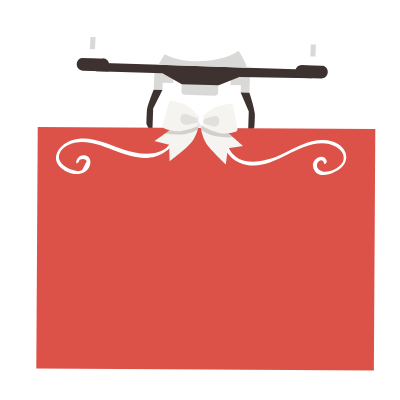
t = 0.00 s
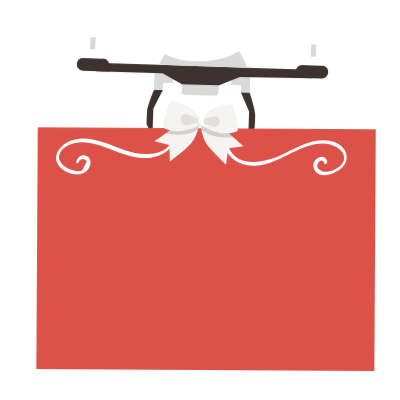
t = 0.17 s
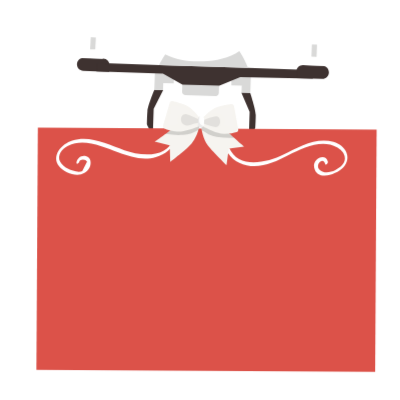
t = 0.33 s
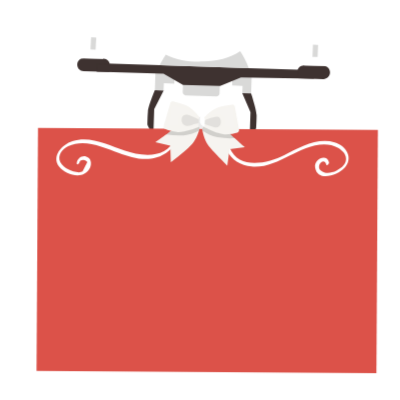
t = 0.50 s
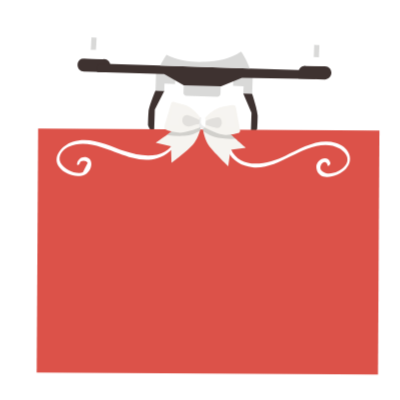
t = 0.67 s
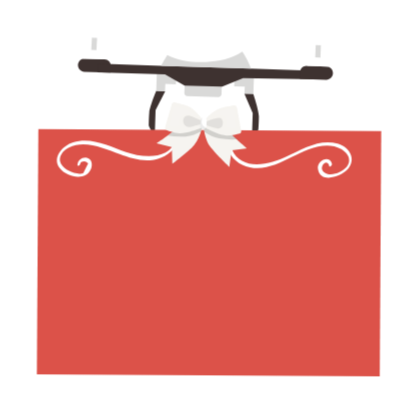
t = 0.83 s

The animated SVG that drew these frames (rendered in a browser with its animation timeline set to each time). Animation: 10 CSS @keyframes rules; one cycle of 1.00 s, repeats indefinitely.

<svg width="400" height="400" xmlns="http://www.w3.org/2000/svg">
 <g>
  <title>background</title>
 
 </g>

 <g>
  <title>background</title>
 </g>
 <g>
  <title>Layer 1</title>
  <style type="text/css">:root {
        --animate-duration: 1s;
        --animate-delay: 1s;
        --animate-repeat: 1;
      }
      
       .animate__animated {
        -webkit-animation-duration: 1s;
        animation-duration: 1s;
        -webkit-animation-duration: var(--animate-duration);
        animation-duration: var(--animate-duration);
        -webkit-animation-fill-mode: both;
        animation-fill-mode: both;
      }
    @-webkit-keyframes jello {

    from,
    11.1%,
    to {
        -webkit-transform: none;
        transform: none
    }

    22.2% {
        -webkit-transform: skewX(-12.5deg) skewY(-12.5deg);
        transform: skewX(-12.5deg) skewY(-12.5deg)
    }

    33.3% {
        -webkit-transform: skewX(6.25deg) skewY(6.25deg);
        transform: skewX(6.25deg) skewY(6.25deg)
    }

    44.4% {
        -webkit-transform: skewX(-3.125deg) skewY(-3.125deg);
        transform: skewX(-3.125deg) skewY(-3.125deg)
    }

    55.5% {
        -webkit-transform: skewX(1.5625deg) skewY(1.5625deg);
        transform: skewX(1.5625deg) skewY(1.5625deg)
    }

    66.6% {
        -webkit-transform: skewX(-.78125deg) skewY(-.78125deg);
        transform: skewX(-.78125deg) skewY(-.78125deg)
    }

    77.7% {
        -webkit-transform: skewX(.390625deg) skewY(.390625deg);
        transform: skewX(.390625deg) skewY(.390625deg)
    }

    88.8% {
        -webkit-transform: skewX(-.1953125deg) skewY(-.1953125deg);
        transform: skewX(-.1953125deg) skewY(-.1953125deg)
    }
}

@keyframes jello {

    from,
    11.1%,
    to {
        -webkit-transform: none;
        transform: none
    }

    22.2% {
        -webkit-transform: skewX(-12.5deg) skewY(-12.5deg);
        transform: skewX(-12.5deg) skewY(-12.5deg)
    }

    33.3% {
        -webkit-transform: skewX(6.25deg) skewY(6.25deg);
        transform: skewX(6.25deg) skewY(6.25deg)
    }

    44.4% {
        -webkit-transform: skewX(-3.125deg) skewY(-3.125deg);
        transform: skewX(-3.125deg) skewY(-3.125deg)
    }

    55.5% {
        -webkit-transform: skewX(1.5625deg) skewY(1.5625deg);
        transform: skewX(1.5625deg) skewY(1.5625deg)
    }

    66.6% {
        -webkit-transform: skewX(-.78125deg) skewY(-.78125deg);
        transform: skewX(-.78125deg) skewY(-.78125deg)
    }

    77.7% {
        -webkit-transform: skewX(.390625deg) skewY(.390625deg);
        transform: skewX(.390625deg) skewY(.390625deg)
    }

    88.8% {
        -webkit-transform: skewX(-.1953125deg) skewY(-.1953125deg);
        transform: skewX(-.1953125deg) skewY(-.1953125deg)
    }
}

.animate__jello {
    -webkit-animation-name: jello;
    animation-name: jello;
    -webkit-transform-origin: center;
    transform-origin: center
}

    .animate__animated.animate__infinite {
          -webkit-animation-iteration-count: infinite;
          animation-iteration-count: infinite;
        }
    
    .animate__animated.animate__slower {
          -webkit-animation-duration: calc(1s * 8);
          animation-duration: calc(1s * 8);
          -webkit-animation-duration: calc(var(--animate-duration) * 8);
          animation-duration: calc(var(--animate-duration) * 8);
        }</style>
  <style type="text/css">:root {
        --animate-duration: 1s;
        --animate-delay: 1s;
        --animate-repeat: 1;
      }
      
       .animate__animated {
        -webkit-animation-duration: 1s;
        animation-duration: 1s;
        -webkit-animation-duration: var(--animate-duration);
        animation-duration: var(--animate-duration);
        -webkit-animation-fill-mode: both;
        animation-fill-mode: both;
      }
    @-webkit-keyframes jello {

    from,
    11.1%,
    to {
        -webkit-transform: none;
        transform: none
    }

    22.2% {
        -webkit-transform: skewX(-12.5deg) skewY(-12.5deg);
        transform: skewX(-12.5deg) skewY(-12.5deg)
    }

    33.3% {
        -webkit-transform: skewX(6.25deg) skewY(6.25deg);
        transform: skewX(6.25deg) skewY(6.25deg)
    }

    44.4% {
        -webkit-transform: skewX(-3.125deg) skewY(-3.125deg);
        transform: skewX(-3.125deg) skewY(-3.125deg)
    }

    55.5% {
        -webkit-transform: skewX(1.5625deg) skewY(1.5625deg);
        transform: skewX(1.5625deg) skewY(1.5625deg)
    }

    66.6% {
        -webkit-transform: skewX(-.78125deg) skewY(-.78125deg);
        transform: skewX(-.78125deg) skewY(-.78125deg)
    }

    77.7% {
        -webkit-transform: skewX(.390625deg) skewY(.390625deg);
        transform: skewX(.390625deg) skewY(.390625deg)
    }

    88.8% {
        -webkit-transform: skewX(-.1953125deg) skewY(-.1953125deg);
        transform: skewX(-.1953125deg) skewY(-.1953125deg)
    }
}

@keyframes jello {

    from,
    11.1%,
    to {
        -webkit-transform: none;
        transform: none
    }

    22.2% {
        -webkit-transform: skewX(-12.5deg) skewY(-12.5deg);
        transform: skewX(-12.5deg) skewY(-12.5deg)
    }

    33.3% {
        -webkit-transform: skewX(6.25deg) skewY(6.25deg);
        transform: skewX(6.25deg) skewY(6.25deg)
    }

    44.4% {
        -webkit-transform: skewX(-3.125deg) skewY(-3.125deg);
        transform: skewX(-3.125deg) skewY(-3.125deg)
    }

    55.5% {
        -webkit-transform: skewX(1.5625deg) skewY(1.5625deg);
        transform: skewX(1.5625deg) skewY(1.5625deg)
    }

    66.6% {
        -webkit-transform: skewX(-.78125deg) skewY(-.78125deg);
        transform: skewX(-.78125deg) skewY(-.78125deg)
    }

    77.7% {
        -webkit-transform: skewX(.390625deg) skewY(.390625deg);
        transform: skewX(.390625deg) skewY(.390625deg)
    }

    88.8% {
        -webkit-transform: skewX(-.1953125deg) skewY(-.1953125deg);
        transform: skewX(-.1953125deg) skewY(-.1953125deg)
    }
}

.animate__jello {
    -webkit-animation-name: jello;
    animation-name: jello;
    -webkit-transform-origin: center;
    transform-origin: center
}

    .animate__animated.animate__infinite {
          -webkit-animation-iteration-count: infinite;
          animation-iteration-count: infinite;
        }
    
    .animate__animated.animate__slower {
          -webkit-animation-duration: calc(1s * 8);
          animation-duration: calc(1s * 8);
          -webkit-animation-duration: calc(var(--animate-duration) * 8);
          animation-duration: calc(var(--animate-duration) * 8);
        }</style>
  <style type="text/css">:root {
        --animate-duration: 1s;
        --animate-delay: 1s;
        --animate-repeat: 1;
      }
      
       .animate__animated {
        -webkit-animation-duration: 1s;
        animation-duration: 1s;
        -webkit-animation-duration: var(--animate-duration);
        animation-duration: var(--animate-duration);
        -webkit-animation-fill-mode: both;
        animation-fill-mode: both;
      }
    @-webkit-keyframes pulse {
            from {
                -webkit-transform: scale3d(1, 1, 1);
                transform: scale3d(1, 1, 1)
            }

            50% {
                -webkit-transform: scale3d(1.05, 1.05, 1.05);
                transform: scale3d(1.05, 1.05, 1.05)
            }

            to {
                -webkit-transform: scale3d(1, 1, 1);
                transform: scale3d(1, 1, 1)
            }
        }
        @keyframes pulse {
          from {
              -webkit-transform: scale3d(1, 1, 1);
              transform: scale3d(1, 1, 1)
          }

          50% {
              -webkit-transform: scale3d(1.05, 1.05, 1.05);
              transform: scale3d(1.05, 1.05, 1.05)
          }

          to {
              -webkit-transform: scale3d(1, 1, 1);
              transform: scale3d(1, 1, 1)
          }
        }
        .animate__pulse {
            -webkit-animation-name: pulse;
            animation-name: pulse
        }
        
    .animate__animated.animate__infinite {
          -webkit-animation-iteration-count: infinite;
          animation-iteration-count: infinite;
        }
    
    .animate__animated.animate__slower {
          -webkit-animation-duration: calc(1s * 8);
          animation-duration: calc(1s * 8);
          -webkit-animation-duration: calc(var(--animate-duration) * 8);
          animation-duration: calc(var(--animate-duration) * 8);
        }</style>
  <style type="text/css">:root {
        --animate-duration: 1s;
        --animate-delay: 1s;
        --animate-repeat: 1;
      }
      
       .animate__animated {
        -webkit-animation-duration: 1s;
        animation-duration: 1s;
        -webkit-animation-duration: var(--animate-duration);
        animation-duration: var(--animate-duration);
        -webkit-animation-fill-mode: both;
        animation-fill-mode: both;
      }
    @-webkit-keyframes jello {

    from,
    11.1%,
    to {
        -webkit-transform: none;
        transform: none
    }

    22.2% {
        -webkit-transform: skewX(-12.5deg) skewY(-12.5deg);
        transform: skewX(-12.5deg) skewY(-12.5deg)
    }

    33.3% {
        -webkit-transform: skewX(6.25deg) skewY(6.25deg);
        transform: skewX(6.25deg) skewY(6.25deg)
    }

    44.4% {
        -webkit-transform: skewX(-3.125deg) skewY(-3.125deg);
        transform: skewX(-3.125deg) skewY(-3.125deg)
    }

    55.5% {
        -webkit-transform: skewX(1.5625deg) skewY(1.5625deg);
        transform: skewX(1.5625deg) skewY(1.5625deg)
    }

    66.6% {
        -webkit-transform: skewX(-.78125deg) skewY(-.78125deg);
        transform: skewX(-.78125deg) skewY(-.78125deg)
    }

    77.7% {
        -webkit-transform: skewX(.390625deg) skewY(.390625deg);
        transform: skewX(.390625deg) skewY(.390625deg)
    }

    88.8% {
        -webkit-transform: skewX(-.1953125deg) skewY(-.1953125deg);
        transform: skewX(-.1953125deg) skewY(-.1953125deg)
    }
}

@keyframes jello {

    from,
    11.1%,
    to {
        -webkit-transform: none;
        transform: none
    }

    22.2% {
        -webkit-transform: skewX(-12.5deg) skewY(-12.5deg);
        transform: skewX(-12.5deg) skewY(-12.5deg)
    }

    33.3% {
        -webkit-transform: skewX(6.25deg) skewY(6.25deg);
        transform: skewX(6.25deg) skewY(6.25deg)
    }

    44.4% {
        -webkit-transform: skewX(-3.125deg) skewY(-3.125deg);
        transform: skewX(-3.125deg) skewY(-3.125deg)
    }

    55.5% {
        -webkit-transform: skewX(1.5625deg) skewY(1.5625deg);
        transform: skewX(1.5625deg) skewY(1.5625deg)
    }

    66.6% {
        -webkit-transform: skewX(-.78125deg) skewY(-.78125deg);
        transform: skewX(-.78125deg) skewY(-.78125deg)
    }

    77.7% {
        -webkit-transform: skewX(.390625deg) skewY(.390625deg);
        transform: skewX(.390625deg) skewY(.390625deg)
    }

    88.8% {
        -webkit-transform: skewX(-.1953125deg) skewY(-.1953125deg);
        transform: skewX(-.1953125deg) skewY(-.1953125deg)
    }
}

.animate__jello {
    -webkit-animation-name: jello;
    animation-name: jello;
    -webkit-transform-origin: center;
    transform-origin: center
}

    .animate__animated.animate__infinite {
          -webkit-animation-iteration-count: infinite;
          animation-iteration-count: infinite;
        }
    
    .animate__animated.animate__slower {
          -webkit-animation-duration: calc(1s * 8);
          animation-duration: calc(1s * 8);
          -webkit-animation-duration: calc(var(--animate-duration) * 8);
          animation-duration: calc(var(--animate-duration) * 8);
        }</style>
  <text fill="#000000" stroke="#000" stroke-width="0" x="495.99999" y="189.9375" id="svg_6" font-size="100" font-family="Helvetica, Arial, sans-serif" text-anchor="start" xml:space="preserve">text</text>
  <style type="text/css">:root {
        --animate-duration: 1s;
        --animate-delay: 1s;
        --animate-repeat: 1;
      }
      
       .animate__animated {
        -webkit-animation-duration: 1s;
        animation-duration: 1s;
        -webkit-animation-duration: var(--animate-duration);
        animation-duration: var(--animate-duration);
        -webkit-animation-fill-mode: both;
        animation-fill-mode: both;
      }
    @-webkit-keyframes pulse {
            from {
                -webkit-transform: scale3d(1, 1, 1);
                transform: scale3d(1, 1, 1)
            }

            50% {
                -webkit-transform: scale3d(1.05, 1.05, 1.05);
                transform: scale3d(1.05, 1.05, 1.05)
            }

            to {
                -webkit-transform: scale3d(1, 1, 1);
                transform: scale3d(1, 1, 1)
            }
        }
        @keyframes pulse {
          from {
              -webkit-transform: scale3d(1, 1, 1);
              transform: scale3d(1, 1, 1)
          }

          50% {
              -webkit-transform: scale3d(1.05, 1.05, 1.05);
              transform: scale3d(1.05, 1.05, 1.05)
          }

          to {
              -webkit-transform: scale3d(1, 1, 1);
              transform: scale3d(1, 1, 1)
          }
        }
        .animate__pulse {
            -webkit-animation-name: pulse;
            animation-name: pulse
        }
        
    .animate__animated.animate__infinite {
          -webkit-animation-iteration-count: infinite;
          animation-iteration-count: infinite;
        }
    
    .animate__animated.animate__slower {
          -webkit-animation-duration: calc(1s * 8);
          animation-duration: calc(1s * 8);
          -webkit-animation-duration: calc(var(--animate-duration) * 8);
          animation-duration: calc(var(--animate-duration) * 8);
        }</style>
  <g id="svg_1" class="animate__animated animate__pulse animate__infinite animate__slower">
   <g id="svg_8">
    <g stroke="null" id="svg_1944">
     <g stroke="null" id="svg_1945">
      <g stroke="null" id="svg_1946">
       <g stroke="null" id="svg_1947">
        <polygon stroke="null" points="230.55156457424164,84.91442358493805 240.94527184963226,85.23424780368805 240.62544763088226,92.4298883676529 249.4201101064682,92.7496896982193 250.0597585439682,73.56131994724274 230.87138879299164,74.20092260837555 " fill="#D9D9D8" id="svg_1948"/>
       </g>
       <path stroke="null" d="m181.46128,91.63037c0,1.59903 1.27922,2.87826 2.87826,3.03816l30.7014,0.95942c1.59903,0 2.87826,-1.27922 3.03816,-2.87826l0.63961,-20.4676l-36.45791,-1.11932l-0.79952,20.4676l0,0z" fill="#D9D9D8" id="svg_1949"/>
       <g stroke="null" id="svg_1950">
        <path stroke="null" d="m146.92221,110.81874c-0.47971,5.75651 -0.47971,12.95215 -0.47971,12.95215s2.07874,5.59661 5.91482,8.95457l0.79952,-24.30527l9.43588,-18.54876l-8.79467,-0.31981c0,0 -6.39612,15.3507 -6.87583,21.26711l0,0l-0.00001,0.00001z" fill="#3E3230" id="svg_1951"/>
       </g>
       <g stroke="null" id="svg_1952">
        <path stroke="null" d="m102.94886,58.37052l-19.50818,-0.63961c-3.51787,-0.1599 -6.55603,2.71835 -6.71593,6.23622c-0.1599,3.51787 2.71835,6.55603 6.23622,6.71593l25.9043,0.79952l0.1599,-6.55603c0.31981,-3.51787 -2.55845,-6.39612 -6.07632,-6.55603l0.00001,0z" fill="#3E3230" id="svg_1953"/>
       </g>
       <g stroke="null" id="svg_1954">
        <polygon stroke="null" points="153.79805505275726,89.55163061618805 162.43282067775726,89.87143194675446 162.75264489650726,82.67579138278961 173.1463521718979,82.99559271335602 173.46614587306976,72.28209173679352 154.43765771389008,70.36325323581696 " fill="#D9D9D8" id="svg_1955"/>
       </g>
       <g stroke="null" id="svg_1956">
        <g stroke="null" id="svg_1957">
         <polygon stroke="null" points="81.84164941310883,57.89081060886383 102.46913659572601,58.53041326999664 102.94885003566742,49.57585394382477 82.32136285305023,48.77633535861969 " fill="#FFFFFF" id="svg_1958"/>
        </g>
        <g stroke="null" id="svg_1959">
         <g stroke="null" id="svg_1960">
          <polygon stroke="null" points="89.83680474758148,49.096136689186096 94.95369470119476,49.25605261325836 95.5933278799057,37.10340368747711 90.4764074087143,36.94349157810211 " fill="#D9D9D8" id="svg_1961"/>
         </g>
         <g stroke="null" id="svg_1962">
          <rect stroke="null" height="5.7" width="3.901" fill="#FFFFFF" transform="matrix(-0.0524482,1.59823,-1.59823,-0.0524482,523.546,-62.1391) " y="264.17608" x="66.89839" id="svg_1963"/>
         </g>
         <g stroke="null" id="svg_1964">
          <path stroke="null" d="m93.51457,25.75029c-2.55845,-0.1599 -4.63559,1.91884 -4.63559,4.47729l0,0.47971l9.11288,0.31981l0,-0.47971c0,-2.55845 -2.07874,-4.79709 -4.47729,-4.79709l0,0l0,-0.00001z" fill="#FFFFFF" id="svg_1965"/>
         </g>
        </g>
       </g>
       <g stroke="null" id="svg_1966">
        <g stroke="null" opacity="0.6" id="svg_1967">
         <g stroke="null" id="svg_1968">
          <rect stroke="null" height="8.7" width="4" fill="#FFFFFF" transform="matrix(-0.0522883,1.59823,-1.59823,-0.0522883,600.699,-80.0593) " y="280.424" x="96.38624" id="svg_1969"/>
         </g>
         <g stroke="null" id="svg_1970">
          <g stroke="null" id="svg_1971">
           <rect stroke="null" height="2.2" width="5.2" fill="#FFFFFF" transform="matrix(-0.0519685,1.59823,-1.59823,-0.0519685,594.183,-87.236) " y="279.47682" x="95.9009" id="svg_1972"/>
          </g>
          <g stroke="null" id="svg_1973">
           <rect stroke="null" height="3.8" width="2.6" fill="#FFFFFF" transform="matrix(-0.0522883,1.59823,-1.59823,-0.0522883,588.26,-93.6995) " y="274.851" x="97.32524" id="svg_1974"/>
          </g>
          <g stroke="null" id="svg_1975">
           <path stroke="null" d="m141.0058,43.97924c-1.75893,0 -3.03816,1.27922 -3.19806,3.03816l0,0.31981l6.07632,0.1599l0,-0.31981c0.1599,-1.75893 -1.11932,-3.19806 -2.87826,-3.19806z" fill="#FFFFFF" id="svg_1976"/>
          </g>
         </g>
        </g>
        <g stroke="null" opacity="0.6" id="svg_1977">
         <g stroke="null" id="svg_1978">
          <rect stroke="null" height="8.7" width="4" fill="#FFFFFF" transform="matrix(-0.0522883,1.59823,-1.59823,-0.0522883,735.735,-202.357) " y="283.047" x="175.62024" id="svg_1979"/>
         </g>
         <g stroke="null" id="svg_1980">
          <g stroke="null" id="svg_1981">
           <rect stroke="null" height="2.199" width="5.2" fill="#FFFFFF" transform="matrix(-0.0522883,1.59823,-1.59823,-0.0522883,728.956,-209.496) " y="282.022" x="175.06324" id="svg_1982"/>
          </g>
          <g stroke="null" id="svg_1983">
           <rect stroke="null" height="3.8" width="2.6" fill="#FFFFFF" transform="matrix(-0.0522883,1.59823,-1.59823,-0.0522883,723.142,-216.163) " y="277.378" x="176.56224" id="svg_1984"/>
          </g>
          <g stroke="null" id="svg_1985">
           <path stroke="null" d="m267.64906,48.13672c-1.76053,0 -3.03816,1.27922 -3.19806,3.03816l0,0.31981l6.07632,0.1599l0,-0.31981c0.1599,-1.75893 -1.11932,-3.19806 -2.87826,-3.19806z" fill="#FFFFFF" id="svg_1986"/>
          </g>
         </g>
        </g>
       </g>
       <g stroke="null" id="svg_1987">
        <path stroke="null" d="m249.42011,92.74969l-8.79467,-0.31981l8.15666,19.02847l-0.79952,24.30527c3.99758,-3.03816 6.39612,-8.47486 6.39612,-8.47486s0.47971,-7.19564 0.47971,-12.95215c-0.1615,-5.91642 -5.4383,-21.58692 -5.4383,-21.58692l0,0z" fill="#3E3230" id="svg_1988"/>
       </g>
       <g stroke="null" id="svg_1989">
        <polygon stroke="null" points="159.234761595726,64.76664984226227 96.39284265041351,62.687899231910706 96.07301843166351,71.1627756357193 162.43282067775726,73.24151861667633 181.78110253810883,84.27482092380524 218.7187398672104,85.23424780368805 239.34624230861664,76.9192682504654 311.7823385000229,78.19849646091461 311.9422506093979,69.72362768650055 247.02156579494476,67.64490759372711 " fill="#3E3230" id="svg_1990"/>
       </g>
       <g stroke="null" id="svg_1991">
        <path stroke="null" d="m204.48733,31.5068l-0.31981,0c-30.7014,-0.95942 -42.37432,27.82314 -44.45306,32.30043l87.14719,2.87826c-2.07874,-4.47729 -11.67293,-34.05936 -42.37432,-35.17868l0,-0.00001z" fill="#FFFFFF" id="svg_1992"/>
       </g>
       <g stroke="null" id="svg_1993">
        <path stroke="null" d="m202.7284,61.08887c-12.63075,0.63961 -26.54392,-0.79952 -38.05694,-6.87583c-2.87826,4.47729 -5.43511,9.11448 -6.07632,10.55361l88.58632,2.87826c-0.79952,-1.91884 -3.67937,-9.59419 -8.63477,-16.78983c-10.0739,7.19564 -23.50576,9.59419 -35.8183,10.2338l0.00001,-0.00001z" fill="#D9D9D8" id="svg_1994"/>
       </g>
       <g stroke="null" id="svg_1995">
        <path stroke="null" d="m321.53641,65.56616l-19.50818,-0.63961c-3.51787,-0.1599 -6.55763,2.71835 -6.71593,6.23622l-0.1599,6.55603l25.9027,0.79952c3.51787,0.1599 6.55763,-2.71835 6.71593,-6.23622l0,0c0.1615,-3.67777 -2.55685,-6.71593 -6.23462,-6.71593l0,-0.00001z" fill="#3E3230" id="svg_1996"/>
       </g>
       <g stroke="null" id="svg_1997">
        <g stroke="null" id="svg_1998">
         <polygon stroke="null" points="302.188130736351,64.92653906345367 322.8156636953354,65.56616461277008 323.29536950588226,56.771490693092346 302.667867064476,55.971975922584534 " fill="#FFFFFF" id="svg_1999"/>
        </g>
        <g stroke="null" id="svg_2000">
         <g stroke="null" id="svg_2001">
          <polygon stroke="null" points="310.34319055080414,56.45168936252594 315.46013391017914,56.611578583717346 315.9398092031479,44.299044251441956 310.82295739650726,44.139132142066956 " fill="#D9D9D8" id="svg_2002"/>
         </g>
         <g stroke="null" id="svg_2003">
          <rect stroke="null" height="5.699" width="3.901" fill="#FFFFFF" transform="matrix(-0.0524482,1.59823,-1.59823,-0.0524482,758.072,-274.896) " y="268.61608" x="204.61239" id="svg_2004"/>
         </g>
         <g stroke="null" id="svg_2005">
          <path stroke="null" d="m313.70116,32.94593c-2.55845,-0.1599 -4.63719,1.91884 -4.63719,4.47729l0,0.47971l9.11448,0.31981l0,-0.47971c0,-2.55845 -1.91884,-4.79709 -4.47729,-4.79709l0,-0.00001z" fill="#FFFFFF" id="svg_2006"/>
         </g>
        </g>
       </g>
      </g>
      <g stroke="null" id="svg_2007">
       <path stroke="null" d="m93.19477,23.51164c-23.82396,-0.79952 -43.33374,1.27922 -43.49205,4.63719c-0.1615,3.35797 19.18837,6.71593 43.01234,7.51545c23.82556,0.79952 43.33534,-1.27922 43.49365,-4.63719c0.1599,-3.35797 -19.02847,-6.71593 -43.01394,-7.51545z" fill="#FFFFFF" opacity="0.4" id="svg_2008"/>
       <path stroke="null" d="m49.86103,28.14883c0,2.23864 7.99516,4.31738 19.98789,5.75651l23.18595,-4.47729l-22.86614,-5.91642c-12.15264,0.79952 -20.30769,2.39855 -20.30769,4.63719l-0.00001,0.00001z" fill="#FFFFFF" opacity="0.5" id="svg_2009"/>
       <path stroke="null" d="m119.73868,25.59038l-23.66566,4.47729l23.34585,5.1169c10.2338,-0.79952 16.78983,-2.23864 16.78983,-4.31738c0.1599,-1.75893 -6.39612,-3.83767 -16.47002,-5.2768l0,0l0,-0.00001z" fill="#FFFFFF" opacity="0.5" id="svg_2010"/>
      </g>
      <g stroke="null" id="svg_2011">
       <path stroke="null" d="m312.74174,32.14641c-23.82556,-0.79952 -43.33534,1.27922 -43.49365,4.63719c-0.1615,3.35797 19.18837,6.71593 43.01234,7.51545c23.82556,0.79952 43.33534,-1.27922 43.49365,-4.63719c0.1615,-3.35797 -19.02687,-6.71593 -43.01234,-7.51545z" fill="#FFFFFF" opacity="0.4" id="svg_2012"/>
       <path stroke="null" d="m269.40799,36.7836c0,2.23864 7.99516,4.31738 19.98789,5.75651l23.18595,-4.47729l-22.86614,-5.91642c-12.15264,0.79952 -20.30769,2.39855 -20.30769,4.63719l-0.00001,0.00001z" fill="#FFFFFF" opacity="0.5" id="svg_2013"/>
       <path stroke="null" d="m339.28565,34.22515l-23.66566,4.47729l23.34585,5.1169c10.2338,-0.79952 16.78983,-2.23864 16.78983,-4.31738c0.1599,-1.91884 -6.39612,-3.83767 -16.47002,-5.2768l0,-0.00001z" fill="#FFFFFF" opacity="0.5" id="svg_2014"/>
      </g>
      <g stroke="null" opacity="0.6" id="svg_2015">
       <path stroke="null" d="m267.64906,46.53769c-15.83041,-0.47971 -28.62266,0.79952 -28.62266,3.03816c0,2.23864 12.63235,4.47729 28.46275,4.957c15.83041,0.47971 28.62266,-0.79952 28.62266,-3.03816s-12.79225,-4.47729 -28.46275,-4.957z" fill="#FFFFFF" opacity="0.4" id="svg_2016"/>
       <path stroke="null" d="m238.8665,49.57585c0,1.43913 5.2768,2.87826 13.27196,3.83767l15.3507,-2.87826l-15.1908,-3.83767c-7.99516,0.31981 -13.27196,1.43913 -13.43186,2.87826l0,0z" fill="#FFFFFF" opacity="0.5" id="svg_2017"/>
       <path stroke="null" d="m285.0785,47.97682l-15.6705,2.87826l15.3523,3.35797c6.71433,-0.47971 11.03172,-1.59903 11.19322,-2.87826c0.1583,-1.11932 -4.15908,-2.39855 -10.87501,-3.35797l-0.00001,0z" fill="#FFFFFF" opacity="0.5" id="svg_2018"/>
      </g>
      <g stroke="null" opacity="0.6" id="svg_2019">
       <path stroke="null" d="m139.88648,42.38021c-15.82881,-0.47971 -28.62106,0.79952 -28.62106,3.03816c0,2.23864 12.63075,4.47729 28.46275,4.957c15.82881,0.47971 28.62106,-0.79952 28.62106,-3.03816s-12.63235,-4.47729 -28.46275,-4.957z" fill="#FFFFFF" opacity="0.4" id="svg_2020"/>
       <path stroke="null" d="m111.26382,45.41837c0,1.43913 5.2768,2.87826 13.27196,3.83767l15.3507,-2.87826l-15.1908,-3.83767c-7.99516,0.31981 -13.43186,1.43913 -13.43186,2.87826z" fill="#FFFFFF" opacity="0.5" id="svg_2021"/>
       <path stroke="null" d="m157.47582,43.81934l-15.6705,2.87826l15.3507,3.35797c6.71593,-0.47971 11.03331,-1.59903 11.19322,-2.87826c0.1599,-1.11932 -4.15748,-2.39855 -10.87341,-3.35797l0,0l-0.00001,0z" fill="#FFFFFF" opacity="0.5" id="svg_2022"/>
      </g>
     </g>
    </g>
    <rect stroke="null" height="211.103" width="151.003" fill="#DC5249" transform="matrix(-0.00959419,1.59903,-1.59903,-0.00959419,836.507,38.0601) " y="288.07458" x="58.64085" id="svg_2023"/>
    <g stroke="null" id="svg_2024">
     <path stroke="null" d="m173.30623,137.25605c-6.55763,20.94731 -33.09994,18.06905 -49.25016,12.47244c-16.47162,-5.75651 -34.21927,-15.1908 -52.13001,-9.59419c-10.2322,3.19806 -21.26711,15.03089 -12.95215,25.5845c6.71593,8.47486 24.78498,13.11205 30.38159,1.11932c1.91884,-4.15748 1.43753,-10.0739 -3.67777,-11.35312c-4.63719,-1.27922 -8.79467,1.91884 -9.43428,6.39612c-0.31981,2.55845 2.39855,0.95942 2.71835,-0.63961c0.47971,-2.71835 4.63559,-2.71835 6.23462,-1.75893c0.48131,0.47971 1.11932,0.95942 1.59903,1.43913c-1.59903,3.19806 -3.19806,6.23622 -4.79709,9.43428c-3.67777,2.07874 -10.55361,-0.47971 -13.90997,-2.07874c-3.35956,-1.59903 -6.39612,-3.83767 -8.15666,-7.19564c-3.19806,-6.55603 1.91884,-12.95215 7.83525,-15.83041c15.82881,-7.99516 35.01718,0.95942 50.04967,6.55603c11.99273,4.47729 24.94489,8.31496 37.57723,4.63719c9.43428,-2.71835 17.26954,-9.11448 20.30769,-18.70866c0.80271,-2.55845 -1.75574,-2.39855 -2.39535,-0.47971l0.00001,0z" fill="#FFFFFF" id="svg_2025"/>
    </g>
    <g stroke="null" id="svg_2026">
     <path stroke="null" d="m332.40982,141.41353c-17.58934,-5.1169 -34.85888,5.2768 -50.04967,12.63235c-16.47162,7.99516 -44.77287,15.03089 -54.20715,-7.19564c-0.79952,-1.75893 -3.19806,0.95942 -2.71835,2.23864c4.15908,9.91399 13.91157,15.1908 24.30527,16.31012c13.43186,1.27922 26.06421,-4.957 37.73713,-10.87341c13.91157,-6.87583 33.09994,-16.47002 48.45224,-7.67535c3.19806,1.91884 6.71433,4.957 7.51385,8.79467c1.59903,6.71593 -4.15748,11.35312 -9.27438,13.75167c-4.79709,2.23864 -10.87341,3.67777 -15.3507,0c-5.75811,-4.63719 3.19806,-14.23138 5.2768,-5.91642c0.47971,1.91884 3.03816,-0.95942 2.71835,-2.23864c-2.39855,-9.27438 -15.5106,-3.03816 -13.75327,5.43671c2.71835,14.39128 22.54794,7.19564 29.10237,0.1599c9.11608,-9.75409 2.08034,-22.06663 -9.75249,-25.42459l0,0l0,-0.00001z" fill="#FFFFFF" id="svg_2027"/>
    </g>
    <g stroke="null" id="svg_2028">
     <g stroke="null" id="svg_2029">
      <path stroke="null" d="m173.30623,127.18215c-7.51545,6.07632 -19.02847,13.91157 -19.02847,13.91157l14.87099,3.67777l0.48131,16.47002c0,0 16.78983,-12.79225 21.26711,-18.22895c3.83608,-4.47729 7.19564,-11.99273 8.95457,-22.06663l-4.63559,-3.19806c0.15671,0.1599 -14.55438,3.51787 -21.90992,9.43428l0,0z" fill="#F6F4F0" id="svg_2030"/>
      <path stroke="null" d="m173.30623,127.18215c-2.56005,2.07874 -5.43671,4.15748 -8.31496,6.23622c5.75651,0.95942 11.67293,1.27922 17.58934,0.95942c2.71835,-0.31981 5.43671,-0.79952 8.15506,-1.59903c2.23864,-0.79952 4.31738,-1.75893 6.39612,-2.87826c0.1615,-0.1599 0.48131,-0.1599 0.63961,-0.31981c0.79952,-2.55845 1.59903,-5.43671 2.07874,-8.63477l-4.63559,-3.19806c0.1583,0.1599 -14.55278,3.51787 -21.90832,9.43428l0,0l0,0.00001z" fill="#010101" opacity="0.15" id="svg_2031"/>
     </g>
     <g stroke="null" id="svg_2032">
      <path stroke="null" d="m204.96704,118.38748l-4.957,2.71835c0.63801,10.0739 3.19806,17.90915 6.55603,22.86614c3.99758,5.75651 19.18837,20.4676 19.18837,20.4676l2.23864,-16.31012l15.1908,-2.07874c0,0 -10.5552,-8.95457 -17.42944,-15.83041c-6.71593,-6.87583 -20.7874,-11.83283 -20.7874,-11.83283l0,0.00001z" fill="#F6F4F0" id="svg_2033"/>
      <path stroke="null" d="m204.96704,118.38748l-4.957,2.71835c0.1599,3.19806 0.63801,6.07632 1.11772,8.79467c0.1615,0.1599 0.48131,0.31981 0.63961,0.31981c1.91884,1.27922 3.99758,2.39855 6.07632,3.51787c2.56005,1.11932 5.2768,1.91884 7.99516,2.55845c5.75811,0.95942 11.67293,1.27922 17.58934,0.95942c-2.55845,-2.39855 -5.2768,-4.79709 -7.51545,-7.19564c-6.87423,-6.71593 -20.94571,-11.67293 -20.94571,-11.67293l0,0l0.00001,0z" fill="#010101" opacity="0.15" id="svg_2034"/>
     </g>
     <g stroke="null" id="svg_2035">
      <path stroke="null" d="m181.62119,103.35659c-4.63719,-1.27922 -7.51545,-2.07874 -9.27598,-2.55845c-1.43753,-0.31981 -2.87826,0.31981 -3.19806,1.75893l-6.55603,22.38644c-0.31981,1.27922 0.31981,2.71835 1.43913,3.19806c2.55845,1.11932 7.03414,2.71835 12.47244,3.03816c6.55603,0.47971 17.58934,-3.51787 21.58692,-5.2768c0.95942,-0.31981 1.59903,-1.27922 1.59903,-2.23864l0.1599,-3.67777c0,-0.47971 -0.1599,-1.11932 -0.31981,-1.59903c-1.75734,-2.71835 -8.47327,-12.47244 -17.90755,-15.03089l0,0l0.00001,-0.00001z" fill="#F6F4F0" id="svg_2036"/>
      <path stroke="null" d="m233.26989,105.91504c-0.31981,-1.43913 -1.59903,-2.39855 -3.03816,-2.07874c-1.75893,0.31981 -4.63559,0.79952 -9.43268,1.59903c-9.75569,1.59903 -17.42944,10.55361 -19.34988,12.95215c-0.31981,0.47971 -0.47971,0.95942 -0.63801,1.43913l-0.1615,3.67777c0,0.95942 0.47971,1.91884 1.43913,2.39855c3.83608,2.07874 14.22978,7.35554 20.94731,7.51545c5.2768,0.1599 10.0739,-0.95942 12.63235,-1.75893c1.27922,-0.31981 2.07874,-1.59903 1.75893,-3.03816l-4.15748,-22.70624l0,0l-0.00001,-0.00001z" fill="#F6F4F0" id="svg_2037"/>
      <path stroke="null" d="m232.63028,120.62612c-0.79952,-3.19806 -0.47971,-6.39612 -0.47971,-9.59419l0,-0.1599c0,0 0,0 0,-0.1599c0,-0.31981 -0.1599,-0.79952 -0.1599,-1.11932c0,-0.47971 0,-3.35797 -3.67937,-3.51787c-0.63801,0 -7.03414,-0.31981 -16.78983,4.47729c-0.79952,0.47971 -5.75651,3.83767 -5.75651,3.99758l0,0c1.43913,-0.47971 2.87826,-0.63961 4.31738,-0.95942c3.67777,-0.47971 8.79467,-0.79952 11.35312,2.23864c2.07874,2.39855 1.76053,5.59661 0,7.99516l0,0l0,0c0,0.1599 0.96102,2.07874 7.83525,2.55845c4.957,0.31981 4.47729,-2.07874 4.47729,-2.23864c-0.47811,-0.95942 -0.79792,-2.23864 -1.11772,-3.51787l0,0l0,-0.00001z" fill="#FFFFFF" opacity="0.08" id="svg_2038"/>
      <path stroke="null" d="m189.61634,110.39233c-9.11448,-5.91642 -15.5106,-6.23622 -16.15181,-6.23622c-3.67777,-0.1599 -3.99758,2.55845 -3.99758,3.03816c-0.1599,0.31981 -0.1599,0.63961 -0.31981,1.11932c0,0 0,0 0,0.1599c0,0 0,0 0,0.1599c-0.31821,3.19806 -0.47971,6.39612 -1.59903,9.59419c-0.47971,1.27922 -0.95942,2.39855 -1.59903,3.67777c0,0.1599 -0.79952,2.55845 4.15908,2.71835c6.87583,0.31981 7.99516,-1.43913 7.99516,-1.59903l0,0l0,0c-1.43913,-2.55845 -1.43913,-5.91642 0.79952,-7.99516c3.03656,-2.87826 7.99516,-1.91884 11.67293,-1.11932c1.43913,0.31981 2.87826,0.79952 4.31738,1.27922l0,0c0,-0.47971 -4.47729,-4.31738 -5.2768,-4.79709l-0.00001,0.00001z" fill="#FFFFFF" opacity="0.08" id="svg_2039"/>
      <path stroke="null" d="m190.25596,124.3039c5.91642,-2.07874 9.43428,-1.91884 9.43428,-1.91884l0.1599,-2.55845c0,0 -10.0739,-5.1169 -13.75167,-5.91642c-8.47486,-1.59903 -7.83525,14.71109 4.15748,10.3937l0.00001,0.00001z" fill="#010101" opacity="0.08" id="svg_2040"/>
      <path stroke="null" d="m202.24869,119.98651l-0.1599,2.87826c0,0 3.67777,1.43913 10.55361,3.35797c7.19564,2.07874 8.15666,-6.39612 5.1169,-9.59419c-2.39855,-2.55845 -15.5106,3.35797 -15.5106,3.35797l-0.00001,-0.00001z" fill="#010101" opacity="0.08" id="svg_2041"/>
     </g>
     <path stroke="null" d="m200.64966,115.66913c-1.59903,-0.1599 -3.03656,1.11932 -3.19806,2.87826l-0.31981,5.43671c-0.1599,1.59903 1.11932,3.03816 2.87985,3.19806c1.75893,0.1599 3.03656,-1.11932 3.19806,-2.87826l0.31821,-5.43671c0,-1.59903 -1.27922,-3.03816 -2.87826,-3.19806l0.00001,0z" fill="#FFFFFF" id="svg_2042"/>
     <path stroke="null" d="m198.89072,122.06525c-0.31981,-0.63961 -0.47971,-1.27922 -0.31981,-2.07874c0,-0.79952 0.1599,-1.59903 0.1599,-2.39855c0,-0.63961 0.1615,-1.27922 0.48131,-1.75893c-0.96102,0.31981 -1.59903,1.11932 -1.76053,2.07874l-0.31981,6.71593c0,1.27922 0.96102,2.39855 2.23864,2.55845l1.27922,0c1.11932,0 2.07874,-0.63961 2.39855,-1.59903c-1.11932,-0.1599 -2.23704,-0.79952 -3.03656,-1.59903c-0.48131,-0.63961 -0.96102,-1.11932 -1.12092,-1.91884l0,0l0.00001,0z" fill="#010101" opacity="0.08" id="svg_2043"/>
    </g>
   </g>
  </g>
 </g>
</svg>
